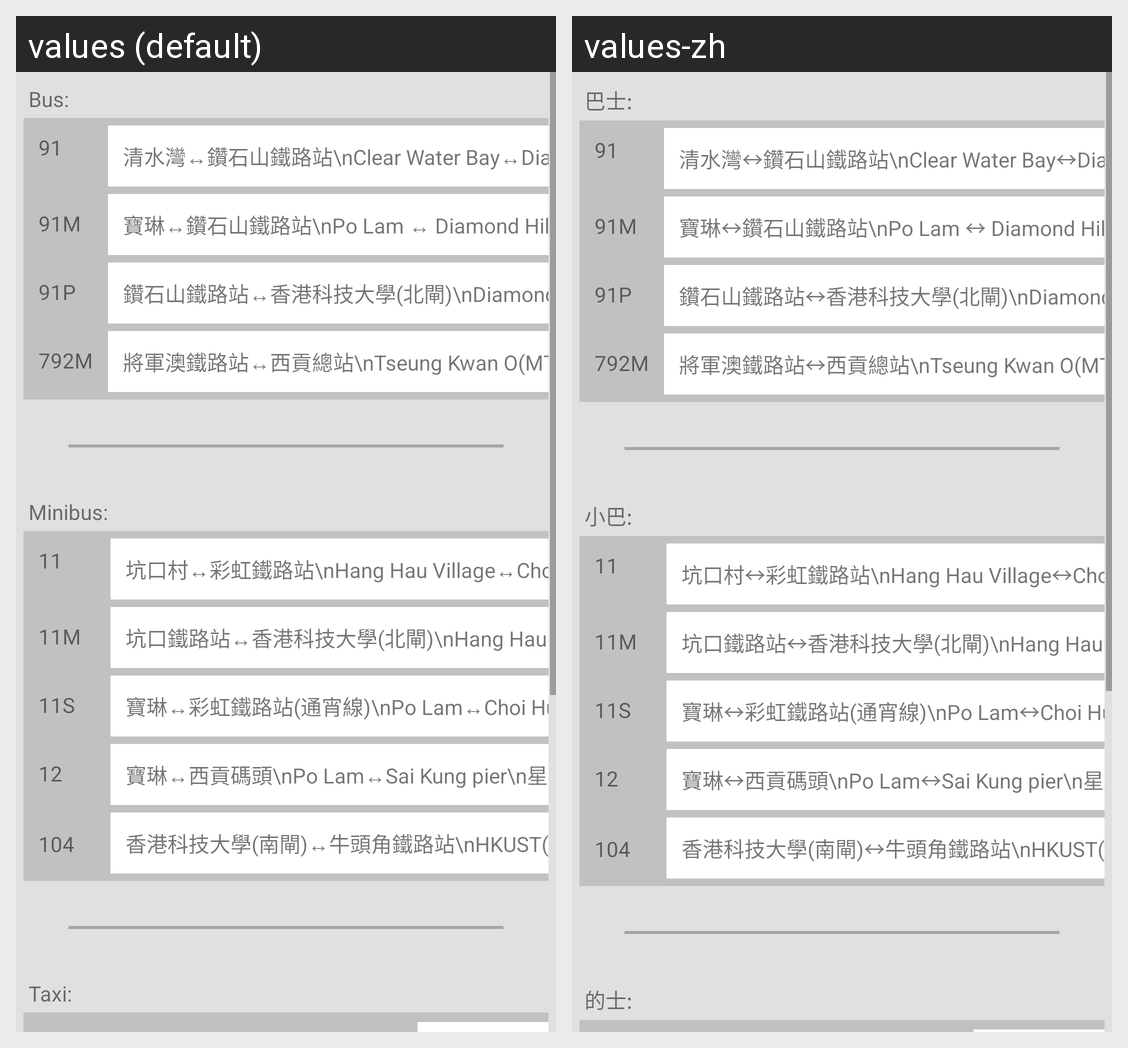

Strings drawn on this Android screen and how each of the app's shown locales translates them:
Android screen res/layout/fragment_transinfo.xml rendered under 2 locales, left to right: values (default), values-zh. Device: Nexus 5 (rendered at 1080×1920; each locale shown at half size, 540×960, under a caption strip naming it); theme AppTheme.
Strings drawn on this screen, with the default value and each locale's value (text and hints the layout hard-codes, and strings that could not be matched under every locale, appear in the picture but are not listed):

bus
  values: Bus:
  values-zh: 巴士:

minibus
  values: Minibus:
  values-zh: 小巴:

taxi
  values: Taxi:
  values-zh: 的士:
